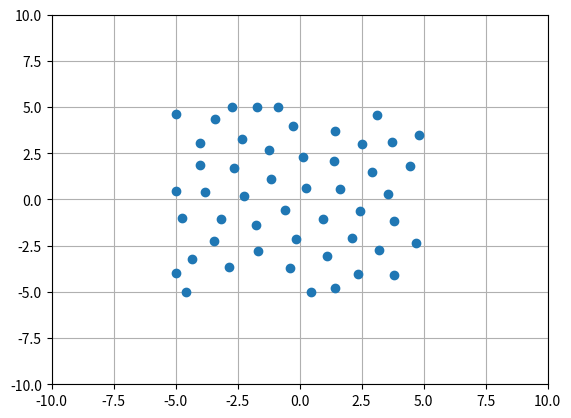

Reproduce this figure in Python.
import numpy as np
import matplotlib.pyplot as plt


class Box():
    def __init__(self,x,y):
        self.x = x
        self.y = y
        
class Bead():
    def __init__(self,x,y):
        self.x = x
        self.y = y
        self.v_x = 0.0
        self.v_y = 0.0
        self.a_x = 0.0
        self.a_y = 0.0
    def Move_Bead(self,dt,box):         #Changed
        self.x += self.v_x * dt + 0.5 * self.a_x * dt ** 2
        if self.x > box.x/2:
            self.x = self.x - box.x
        if self.x < -box.x/2:
            self.x = self.x + box.x
        self.y += self.v_y * dt + 0.5 * self.a_y * dt ** 2
        if self.y > box.y/2:
            self.y = self.y - box.y
        if self.y < -box.y/2:
            self.y = self.y + box.y


class System():
    def __init__(self,dt,n,r_c,att):
        self.dt = dt
        self.n = n
        self.lst_beads = list()
        self.dbl_list= [(i,j) for i in range(self.n-1) for j in range(i+1,self.n)]
        self.r_c = r_c
        self.att = att
        
    def initial_configuration(self,box):
        X = np.random.uniform(-box.x/2,box.x/2, self.n)
        Y = np.random.uniform(-box.y/2,box.y/2, self.n)
        # print(X)
        self.lst_beads=[Bead(x,y) for x,y in zip(X,Y)]
    def force(self,r):
        if r<self.r_c:
            return self.att * (1 - r / self.r_c)
        else:
            return 0.0
    def pair_interaction(self,bead1,bead2,box):     #Changed        
        if abs(bead1.x - bead2.x) > box.x/2:
            if bead1.x - bead2.x > 0:
                dx = box.x - (bead1.x - bead2.x)
            else:
                dx = box.x + (bead1.x - bead2.x)
        else:
            dx = bead1.x - bead2.x      
        if abs(bead1.y - bead2.y) > box.y/2:
            if bead1.y - bead2.y > 0:
                dy = box.y - (bead1.y - bead2.y)
            else:
                dy = box.y + (bead1.y - bead2.y)
        else:
            dy = bead1.y - bead2.y   
        r = np.sqrt(dx**2+dy**2)
        bead1.a_x += self.force(r)*dx/r
        bead1.a_y += self.force(r)*dy/r
        bead2.a_x += -self.force(r)*dx/r
        bead2.a_y += -self.force(r)*dy/r
    def step(self, box):
        for b in self.lst_beads:
            b.a_x = 0
            b.a_y = 0
        for pt in self.dbl_list:
            self.pair_interaction(self.lst_beads[pt[0]],self.lst_beads[pt[1]],box) 
        for b in self.lst_beads:
            b.Move_Bead(self.dt,box)    
              
def show_beads(sys,box):
    
    x = [bead.x for bead in sys.lst_beads]
    y = [bead.y for bead in sys.lst_beads]
    plt.plot(x,y,'o')
    plt.xlim(-box.x/2,box.x/2)
    plt.ylim(-box.y/2,box.y/2)
    
      
if __name__ == '__main__':
    
    box = Box(10,10)    
    sys = System(dt = 0.1, n = 50, r_c = 2, att = 2)
    sys.initial_configuration(box)
    show_beads(sys,box)
    for i in range(800):        
        sys.step(box)
        if i%10 == 0:
            plt.clf()
            show_beads(sys,box)
            plt.pause(0.0001)
    plt.xlim(-box.x,box.x)
    plt.ylim(-box.y,box.y)
    plt.grid()
    plt.show()
  
    

                    
        
        
       
